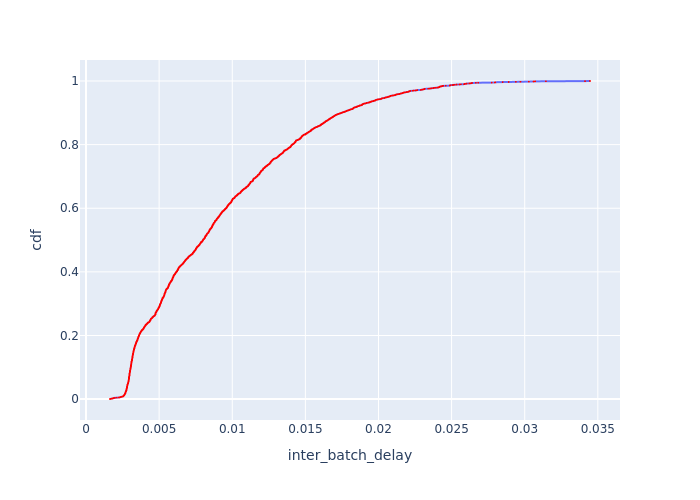

The table this chart was drawn from, first rows:
Batch Id, inter_batch_delay, cdf
5929, 0.001639, 0.0003855
6334, 0.001693, 0.000771
6337, 0.001698, 0.001157
6360, 0.001756, 0.001542
5928, 0.001811, 0.001928
6330, 0.001812, 0.002313
6075, 0.001856, 0.002699
6076, 0.001888, 0.003084
5927, 0.001918, 0.00347
6329, 0.001925, 0.003855
6184, 0.002054, 0.004241
6099, 0.002108, 0.004626
7303, 0.002253, 0.005012
7216, 0.002272, 0.005397
7253, 0.002313, 0.005783
7346, 0.002358, 0.006168
7273, 0.002383, 0.006554
5960, 0.00239, 0.006939
7421, 0.002404, 0.007325
7142, 0.002493, 0.00771
8378, 0.002504, 0.008096
7145, 0.002513, 0.008481
7201, 0.002528, 0.008867
6708, 0.002536, 0.009252
7144, 0.00256, 0.009638
7328, 0.002561, 0.01002
7182, 0.002585, 0.01041
7141, 0.002587, 0.01079
7485, 0.002588, 0.01118
7143, 0.002592, 0.01157
7163, 0.002607, 0.01195
7202, 0.002608, 0.01234
7200, 0.002616, 0.01272
7199, 0.002617, 0.01311
8347, 0.002618, 0.01349
7149, 0.002625, 0.01388
7169, 0.002628, 0.01426
7180, 0.002634, 0.01465
7243, 0.00265, 0.01503
7134, 0.002651, 0.01542
7176, 0.002652, 0.01581
7190, 0.002662, 0.01619
7171, 0.002662, 0.01658
5967, 0.002669, 0.01696
7174, 0.002672, 0.01735
7146, 0.002672, 0.01773
7153, 0.002676, 0.01812
7336, 0.002682, 0.0185
7270, 0.002687, 0.01889
7242, 0.002687, 0.01928
7232, 0.002694, 0.01966
7148, 0.002699, 0.02005
7181, 0.0027, 0.02043
7300, 0.002701, 0.02082
7197, 0.002703, 0.0212
7599, 0.002706, 0.02159
7211, 0.002712, 0.02197
7152, 0.002713, 0.02236
7309, 0.002714, 0.02274
7330, 0.002717, 0.02313
... 2,534 more rows
